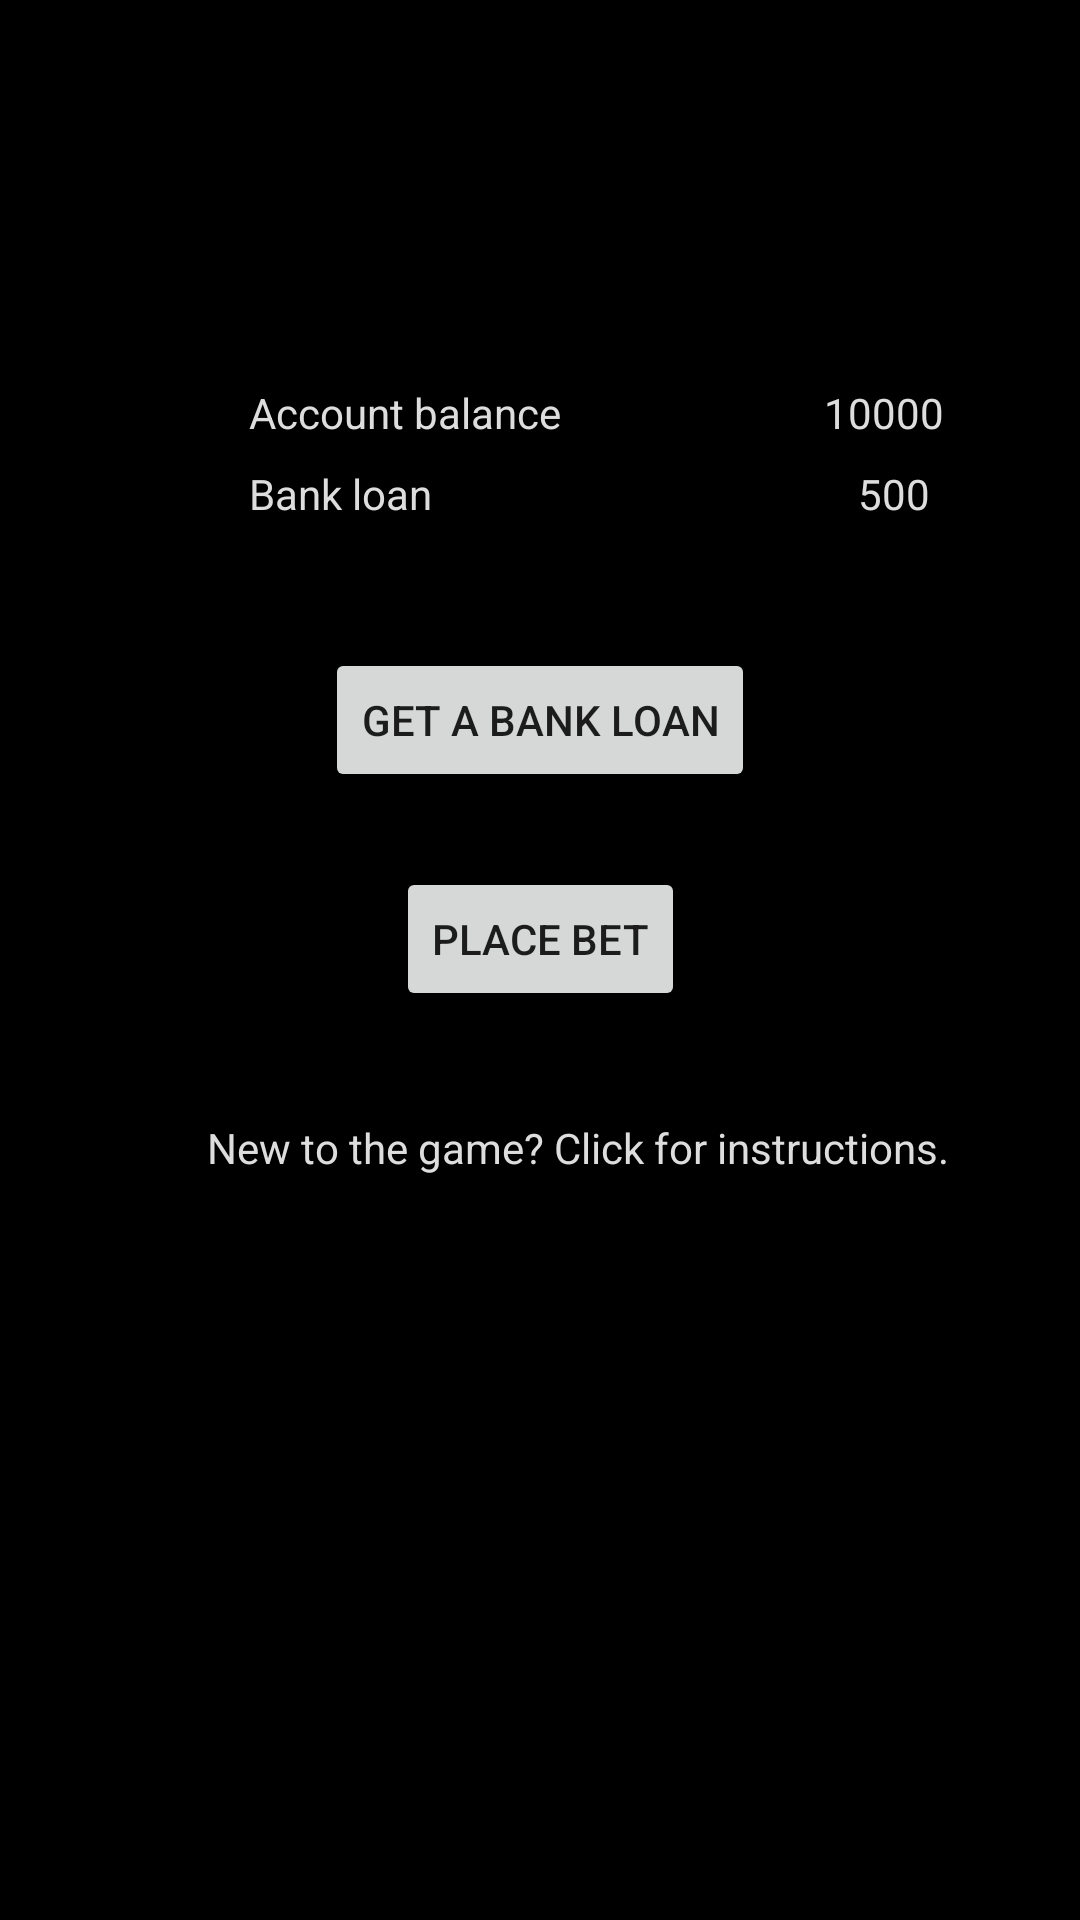

Reconstruct the res/layout file that produces this screen, plus the resources it refers to.
<!-- AndroidManifest.xml: application theme AppTheme -->
<!-- res/layout/content_account.xml -->
<?xml version="1.0" encoding="utf-8"?>
<android.support.constraint.ConstraintLayout xmlns:android="http://schemas.android.com/apk/res/android"
    xmlns:app="http://schemas.android.com/apk/res-auto"
    xmlns:tools="http://schemas.android.com/tools"
    android:layout_width="match_parent"
    android:layout_height="match_parent"
    android:background="@color/colorPrimary"
    app:layout_behavior="@string/appbar_scrolling_view_behavior"
    tools:context="com.apptuned.fantacybetting.AccountActivity"
    tools:showIn="@layout/activity_account">

    <TextView
        android:id="@+id/tv_accountBalance"
        android:layout_width="104dp"
        android:layout_height="wrap_content"
        android:layout_marginLeft="8dp"
        android:layout_marginStart="83dp"
        android:layout_marginTop="128dp"
        android:text="@string/account_balance"
        android:textAlignment="viewStart"
        android:textColor="@color/fonrPrimary"
        android:textSize="14sp"
        app:layout_constraintLeft_toLeftOf="parent"
        app:layout_constraintTop_toTopOf="parent" />

    <TextView
        android:id="@+id/tv_bankLoan"
        android:layout_width="104dp"
        android:layout_height="wrap_content"
        android:layout_marginLeft="82dp"
        android:layout_marginStart="83dp"
        android:text="@string/bank_loan"
        android:textAlignment="viewStart"
        android:textColor="@color/fonrPrimary"
        android:textSize="14sp"
        app:layout_constraintLeft_toLeftOf="parent"
        android:layout_marginTop="8dp"
        app:layout_constraintTop_toBottomOf="@+id/tv_accountBalance" />

    <TextView
        android:id="@+id/tv_bankLoanVal"
        android:layout_width="115dp"
        android:layout_height="wrap_content"
        android:layout_marginEnd="82dp"
        android:layout_marginStart="8dp"
        android:text="500"
        android:textAlignment="viewEnd"
        android:textColor="@color/fonrPrimary"
        android:textSize="14sp"
        android:layout_marginTop="8dp"
        app:layout_constraintTop_toBottomOf="@+id/tv_accountBalanceVal"
        android:layout_marginRight="68dp"
        app:layout_constraintRight_toRightOf="parent"
        app:layout_constraintLeft_toRightOf="@+id/tv_bankLoan"
        android:layout_marginLeft="8dp"
        app:layout_constraintHorizontal_bias="0.0" />

    <TextView
        android:id="@+id/tv_accountBalanceVal"
        android:layout_width="115dp"
        android:layout_height="wrap_content"
        android:layout_marginLeft="8dp"
        android:layout_marginRight="8dp"
        android:layout_marginTop="128dp"
        android:text="10000"
        android:textAlignment="viewEnd"
        android:textColor="@color/fonrPrimary"
        android:textSize="14sp"
        app:layout_constraintHorizontal_bias="0.108"
        app:layout_constraintLeft_toRightOf="@+id/tv_accountBalance"
        app:layout_constraintRight_toRightOf="parent"
        app:layout_constraintTop_toTopOf="parent" />

    <Button
        android:id="@+id/btn_placeBet"
        android:layout_width="wrap_content"
        android:layout_height="wrap_content"
        android:layout_marginEnd="8dp"
        android:layout_marginLeft="8dp"
        android:layout_marginRight="8dp"
        android:layout_marginStart="8dp"
        android:text="@string/place_bet"
        android:textAlignment="center"
        android:textSize="14sp"
        app:layout_constraintHorizontal_bias="0.501"
        app:layout_constraintLeft_toLeftOf="parent"
        app:layout_constraintRight_toRightOf="parent"
        android:layout_marginTop="25dp"
        app:layout_constraintTop_toBottomOf="@+id/btn_getBankLoan" />

    <Button
        android:id="@+id/btn_getBankLoan"
        android:layout_width="wrap_content"
        android:layout_height="wrap_content"
        android:layout_marginEnd="8dp"
        android:layout_marginLeft="8dp"
        android:layout_marginRight="8dp"
        android:layout_marginStart="8dp"
        android:text="@string/get_bank_loan"
        android:textAlignment="center"
        android:textSize="14sp"
        app:layout_constraintLeft_toLeftOf="parent"
        app:layout_constraintRight_toRightOf="parent"
        android:layout_marginTop="42dp"
        app:layout_constraintTop_toBottomOf="@+id/tv_bankLoan" />

    <TextView
        android:id="@+id/tv_howToPlay"
        android:layout_width="wrap_content"
        android:layout_height="wrap_content"
        android:layout_marginBottom="8dp"
        android:layout_marginEnd="8dp"
        android:layout_marginLeft="69dp"
        android:layout_marginRight="8dp"
        android:layout_marginStart="69dp"
        android:layout_marginTop="36dp"
        android:clickable="true"
        android:text="@string/how_to_play"
        android:textColor="@color/fonrPrimary"
        app:layout_constraintBottom_toBottomOf="parent"
        app:layout_constraintHorizontal_bias="0.0"
        app:layout_constraintLeft_toLeftOf="parent"
        app:layout_constraintRight_toRightOf="parent"
        app:layout_constraintTop_toBottomOf="@+id/btn_placeBet"
        app:layout_constraintVertical_bias="0.0" />
</android.support.constraint.ConstraintLayout>
<!-- res/layout/activity_account.xml (included above) -->
<?xml version="1.0" encoding="utf-8"?>
<android.support.design.widget.CoordinatorLayout xmlns:android="http://schemas.android.com/apk/res/android"
    xmlns:app="http://schemas.android.com/apk/res-auto"
    xmlns:tools="http://schemas.android.com/tools"
    android:layout_width="match_parent"
    android:layout_height="match_parent"
    tools:context="com.apptuned.fantacybetting.AccountActivity">

    <android.support.design.widget.AppBarLayout
        android:layout_width="match_parent"
        android:layout_height="wrap_content"
        android:theme="@style/AppTheme.AppBarOverlay">

        <android.support.v7.widget.Toolbar
            android:id="@+id/toolbar"
            android:layout_width="match_parent"
            android:layout_height="?attr/actionBarSize"
            android:background="?attr/colorPrimary"
            app:popupTheme="@style/AppTheme.PopupOverlay" />

    </android.support.design.widget.AppBarLayout>

    <include layout="@layout/content_account" />

    
        
        
        
        
        
        

</android.support.design.widget.CoordinatorLayout>
<!-- resources referenced by this layout -->
<resources>
  <color name="colorPrimary">#000000</color>
  <color name="fonrPrimary">#DDDDDD</color>
  <string name="account_balance">Account balance</string>
  <string name="bank_loan">Bank loan</string>
  <string name="get_bank_loan">Get a bank loan</string>
  <string name="how_to_play">New to the game? Click for instructions. </string>
  <string name="place_bet">Place bet</string>
  <style name="AppTheme.AppBarOverlay" parent="ThemeOverlay.AppCompat.Dark.ActionBar" />
  <style name="AppTheme.PopupOverlay" parent="ThemeOverlay.AppCompat.Light" />
  <style name="AppTheme" parent="Theme.AppCompat.Light.DarkActionBar">
          
          <item name="colorPrimary">@color/sports_grey</item>
          <item name="colorPrimaryDark">@color/sports_greyLight</item>
          <item name="colorAccent">@color/colorAccent</item>
          <item name="actionOverflowButtonStyle">@style/Widget.ActionButton.Overflow</item>
      </style>
  <color name="sports_grey">#1E273D</color>
  <color name="sports_greyLight">#31384B</color>
  <color name="colorAccent">#FF4081</color>
  <style name="Widget.ActionButton.Overflow" parent="@android:style/Widget.Holo.ActionButton.Overflow">
          <item name="android:src">@drawable/core_user</item>
      </style>
  <!-- drawable core_user: png bitmap (drawable-hdpi, 603 bytes) -->
</resources>
